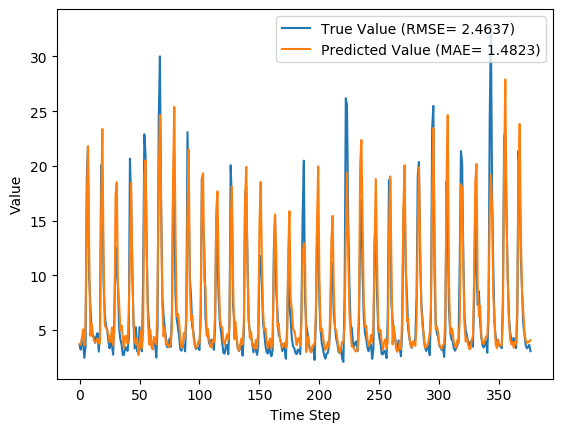

The data file committed next to this chart (first rows):
y_true, y_pred, y_true_scaled, y_pred_scaled
3.63, 3.73, 0.09071, 0.09391
3.21, 3.639, 0.07724, 0.09099
4.29, 4.253, 0.1119, 0.1107
3.67, 5.074, 0.09199, 0.137
2.46, 3.611, 0.05321, 0.09008
3.54, 5.658, 0.08782, 0.1557
18.82, 16.63, 0.5776, 0.5075
21.76, 21.81, 0.6718, 0.6733
9.83, 12.24, 0.2894, 0.3666
7.16, 4.484, 0.2038, 0.1181
4.67, 5.636, 0.124, 0.155
4.44, 4.701, 0.1167, 0.125
4.4, 3.988, 0.1154, 0.1022
3.83, 3.9, 0.09712, 0.09935
4.42, 3.986, 0.116, 0.1021
4.72, 4.232, 0.1256, 0.11
3.03, 3.855, 0.07147, 0.09793
4.87, 3.729, 0.1304, 0.09386
20.07, 15.89, 0.6176, 0.4838
19.62, 23.37, 0.6032, 0.7234
9.33, 11.76, 0.2734, 0.3512
6.56, 5.459, 0.1846, 0.1493
5.37, 5.209, 0.1465, 0.1413
5.07, 5.033, 0.1369, 0.1357
4.02, 4.624, 0.1032, 0.1226
3.34, 3.9, 0.08141, 0.09937
4.47, 3.948, 0.1176, 0.1009
3.61, 5.236, 0.09006, 0.1422
2.75, 3.593, 0.0625, 0.08953
6.28, 4.933, 0.1756, 0.1325
12.55, 17.33, 0.3766, 0.5297
10.44, 18.5, 0.309, 0.5672
9.01, 9.137, 0.2631, 0.2672
5.12, 7.421, 0.1385, 0.2122
4.16, 5.012, 0.1077, 0.135
3.72, 5.408, 0.09359, 0.1477
2.73, 4.378, 0.06186, 0.1147
2.73, 3.365, 0.06186, 0.0822
3.43, 4.441, 0.08429, 0.1167
3.4, 4.457, 0.08333, 0.1172
3.1, 3.778, 0.07372, 0.09545
4.17, 6.44, 0.108, 0.1808
20.66, 11.81, 0.6365, 0.353
16.78, 18.48, 0.5122, 0.5666
10.67, 10.06, 0.3163, 0.2967
5.59, 5.776, 0.1535, 0.1595
3.31, 3.965, 0.08045, 0.1015
5.26, 3.687, 0.1429, 0.09254
3.05, 4.257, 0.07212, 0.1108
3.04, 2.724, 0.07179, 0.06168
5.26, 3.323, 0.1429, 0.08086
3.41, 4.918, 0.08365, 0.132
3.07, 3.359, 0.07276, 0.08202
9.62, 4.772, 0.2827, 0.1273
22.89, 19.03, 0.708, 0.5842
21.04, 20.53, 0.6487, 0.6324
12.14, 12.15, 0.3635, 0.3639
7.0, 5.886, 0.1987, 0.163
5.08, 3.684, 0.1372, 0.09245
4.58, 5.034, 0.1212, 0.1357
... 317 more rows
